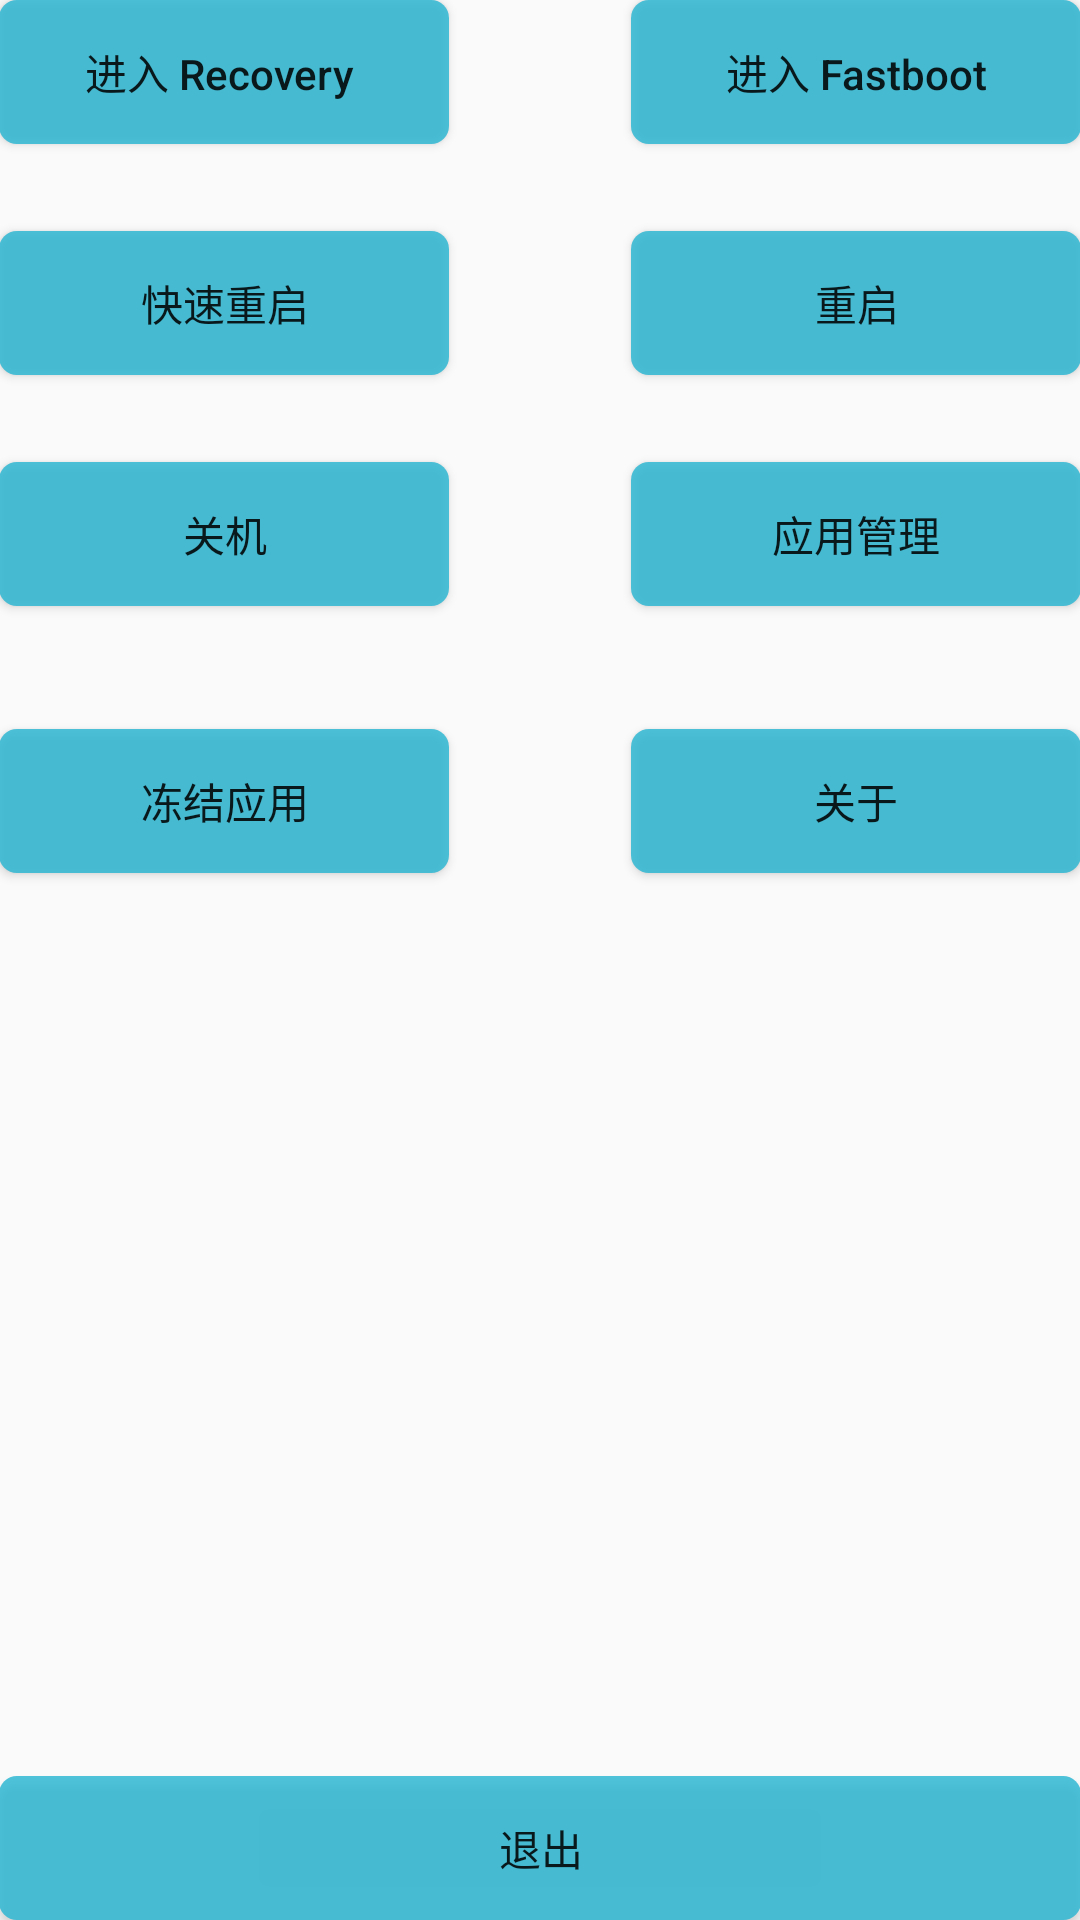

Reconstruct the res/layout file that produces this screen, plus the resources it refers to.
<!-- AndroidManifest.xml: application theme AppTheme -->
<!-- res/layout/activity_main.xml -->
<?xml version="1.0" encoding="utf-8"?>
<RelativeLayout xmlns:android="http://schemas.android.com/apk/res/android"
    xmlns:tools="http://schemas.android.com/tools"
    android:layout_width="match_parent"
    android:layout_height="match_parent"
    android:paddingBottom="@dimen/activity_vertical_margin"
    android:paddingLeft="@dimen/activity_horizontal_margin"
    android:paddingRight="@dimen/activity_horizontal_margin"
    android:paddingTop="@dimen/activity_vertical_margin"
    android:id="@+id/mian"
    android:orientation="vertical"
    tools:context="com.coderstory.mytools.MainActivity">
    <Button
        android:textAllCaps="false"
        android:id="@+id/recovery"
        android:layout_width="150dp"
        android:layout_height="wrap_content"

        android:background="@drawable/buttonstyle"
        android:text="@string/EnterRecovery"
        android:layout_alignParentTop="true"
        android:layout_alignParentLeft="true"
        android:layout_alignParentStart="true" />
    <Button
        android:textAllCaps="false"
        android:id="@+id/fastboot"
        android:layout_width="150dp"
        android:layout_height="wrap_content"
        android:text="@string/EnterFastboot"
        android:background="@drawable/buttonstyle"
        android:layout_above="@+id/hotboot"
        android:layout_alignRight="@+id/exit"
        android:layout_alignEnd="@+id/exit" />


    <Button
        android:textAllCaps="false"
        android:id="@+id/hotboot"
        android:layout_width="wrap_content"
        android:background="@drawable/buttonstyle"
        android:layout_height="wrap_content"
        android:text="@string/QuickRestart"

        android:layout_below="@+id/recovery"
        android:layout_alignParentStart="true"
        android:layout_marginTop="29dp"
        android:layout_alignEnd="@+id/recovery" />

    <Button
        android:textAllCaps="false"
        android:id="@+id/reboot"
        android:background="@drawable/buttonstyle"
        android:layout_width="wrap_content"
        android:layout_height="wrap_content"
        android:text="@string/Reboot"

        android:layout_alignTop="@+id/hotboot"
        android:layout_alignParentEnd="true"
        android:layout_alignStart="@+id/fastboot" />

    <Button
        android:textAllCaps="false"
        android:id="@+id/shutdown"
        android:background="@drawable/buttonstyle"
        android:layout_width="wrap_content"
        android:layout_height="wrap_content"
        android:text="@string/Shutdown"
        android:layout_below="@+id/hotboot"
        android:layout_alignParentStart="true"
        android:layout_marginTop="29dp"
        android:layout_alignEnd="@+id/hotboot" />

    <Button
        android:textAllCaps="false"
        android:layout_width="wrap_content"
        android:layout_height="wrap_content"
        android:text="@string/Exit"
        android:id="@+id/exit"
        android:layout_alignParentBottom="true"
        android:layout_alignParentLeft="true"
        android:background="@drawable/buttonstyle"
        android:layout_alignParentStart="true"
        android:layout_alignParentRight="true"
        android:layout_alignParentEnd="true" />

    <Button
        android:textAllCaps="false"
        android:layout_width="wrap_content"
        android:layout_height="wrap_content"
        android:text="@string/DisableAppBtn"
        android:background="@drawable/buttonstyle"
        android:id="@+id/Disable_App_Btn"
        android:layout_below="@+id/shutdown"
        android:layout_alignParentStart="true"
        android:layout_marginTop="41dp"
        android:layout_alignEnd="@+id/shutdown" />

    <Button
        android:layout_width="wrap_content"
        android:layout_height="wrap_content"
        android:text="@string/managerapp"
        android:id="@+id/ManagerApp"
        android:background="@drawable/buttonstyle"
        android:layout_alignTop="@+id/shutdown"
        android:layout_alignParentEnd="true"
        android:layout_alignStart="@+id/reboot" />

    <Button
        android:textAllCaps="false"
        android:layout_width="wrap_content"
        android:layout_height="wrap_content"
        android:text="@string/about"
        android:background="@drawable/buttonstyle"
        android:id="@+id/about"
        android:layout_alignTop="@+id/Disable_App_Btn"
        android:layout_alignStart="@+id/ManagerApp"
        android:layout_alignEnd="@+id/ManagerApp" />

</RelativeLayout>
<!-- resources referenced by this layout -->
<resources>
  <!-- drawable buttonstyle (drawable) -->
  <?xml version="1.0" encoding="UTF-8"?>
  <layer-list xmlns:android="http://schemas.android.com/apk/res/android">
      <item>
      <shape>
          <solid android:color="#d027b6d2" />
          <corners android:radius="6dp" />
  
      </shape>
  </item>
      
      <item android:bottom="1dp" android:right="1dp" android:top="1dp" android:left="1dp">
          <shape>
              <solid android:color="@android:color/transparent" />
              <gradient android:startColor="#d027b6d2" android:centerColor="#d027b6d2"
                  android:endColor="#d027b6d2" android:type="linear" android:angle="90"
                  android:centerX="0.5" android:centerY="0.5" />
  
              <padding android:left="2dp" android:top="2dp" android:right="2dp"
                  android:bottom="2dp" />
              
              <corners android:radius="6dp" />
          </shape>
      </item>
  </layer-list>
  <string name="DisableAppBtn">  冻结应用  </string>
  <string name="EnterFastboot">  进入 Fastboot  </string>
  <string name="EnterRecovery">    进入 Recovery    </string>
  <string name="Exit">  退出  </string>
  <string name="QuickRestart">  快速重启  </string>
  <string name="Reboot">  重启  </string>
  <string name="Shutdown">  关机  </string>
  <string name="about">关于</string>
  <string name="managerapp">应用管理</string>
  <style name="AppTheme" parent="Theme.AppCompat.Light.DarkActionBar">
          
          <item name="colorPrimary">@color/colorPrimary</item>
          <item name="colorPrimaryDark">@color/colorPrimaryDark</item>
          <item name="colorAccent">@color/colorAccent</item>
      </style>
  <color name="colorPrimary">#5ca1fa</color>
  <color name="colorPrimaryDark">#5ca1fa</color>
  <color name="colorAccent">#5ca1fa</color>
</resources>
